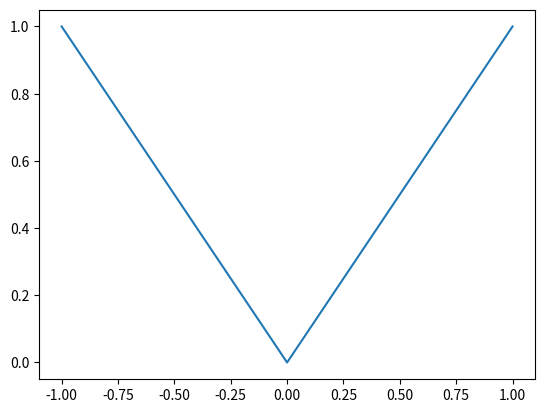

Recreate this plot in Python.
"""
Mini desafío 1
Gráficar en el intervalo de [-1, 1] la función valor absoluto. 
Elegir una cantidad apropiada de puntos de acuerdo a su criterio.
Tip: Usar la funcion np.absolute de numpy.
Gráficar en el intervalo de [-5, 5] una función gaussiana definida como:
f(x)=e−x2/2 
Tip: Usar la funcion np.exp de numpy.
"""

# Parte 1: 
# Gráficar en el intervalo de [-1, 1] la función valor absoluto.
# Elegir una cantidad apropiada de puntos de acuerdo a su criterio.
# Tip: Usar la funcion np.absolute de numpy.

import matplotlib.pyplot as plt
import numpy as np

# Graficar en el intervalo de [-1, 1] la función valor absoluto.
# Elegir una cantidad apropiada de puntos de acuerdo a su criterio.
# Tip: Usar la funcion np.absolute de numpy.

n = 101

X = np.linspace(-1, 1, n)
Y = np.absolute(X)

plt.plot(X, Y)
plt.show()


###########################################################################



